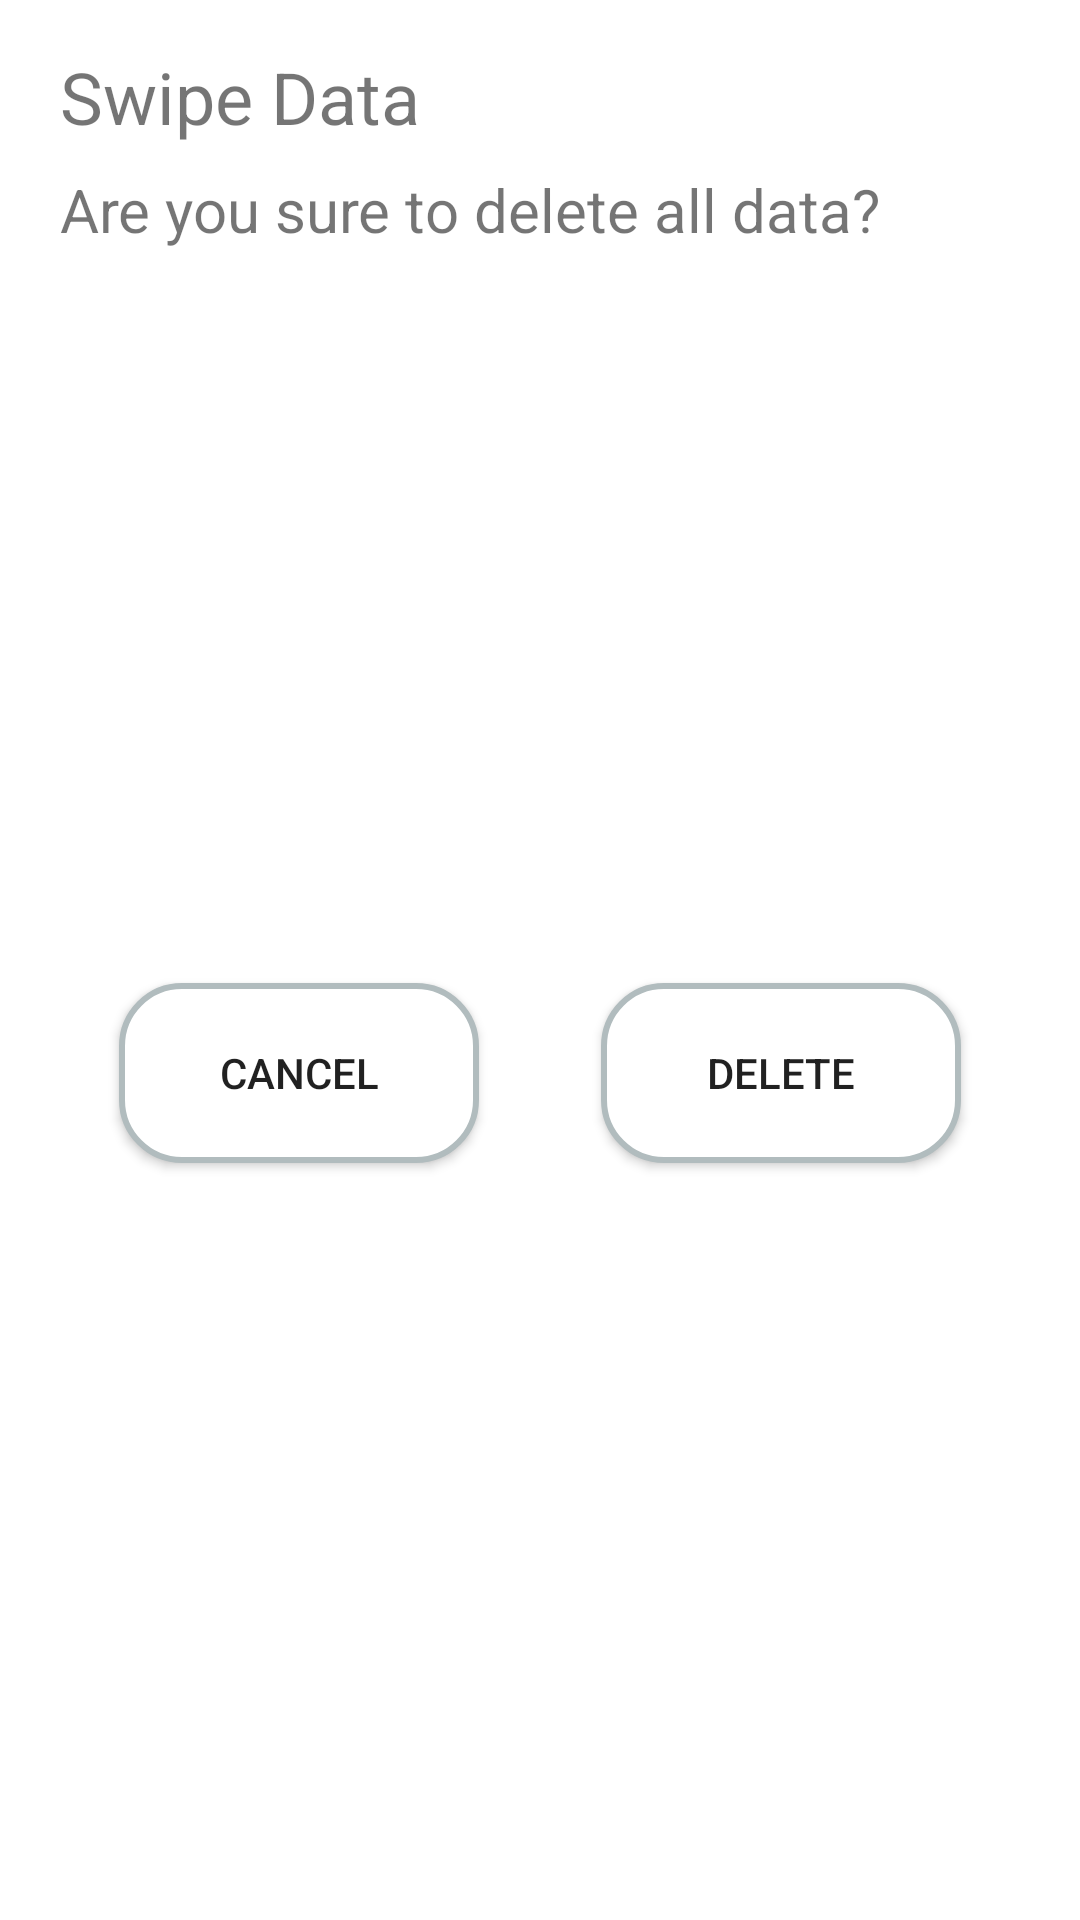

Here is an Android app screen rendered from its layout file. Give the layout XML and the strings, colors and styles it references.
<!-- AndroidManifest.xml: application theme Theme.Runningtracker -->
<!-- res/layout/delete_dialog.xml -->
<?xml version="1.0" encoding="utf-8"?>
<androidx.constraintlayout.widget.ConstraintLayout xmlns:android="http://schemas.android.com/apk/res/android"
    xmlns:app="http://schemas.android.com/apk/res-auto"
    xmlns:tools="http://schemas.android.com/tools"
    android:layout_width="wrap_content"
    android:layout_height="wrap_content"
    android:paddingHorizontal="20dp"
    android:paddingVertical="16dp">

    <View
        android:id="@+id/divider2"
        android:layout_width="1dp"
        android:layout_height="0dp"
        android:layout_marginTop="16dp"
        app:layout_constraintBottom_toBottomOf="parent"
        app:layout_constraintEnd_toEndOf="parent"
        app:layout_constraintStart_toStartOf="parent"
        app:layout_constraintTop_toBottomOf="@+id/textView8" />

    <TextView
        android:id="@+id/textView8"
        android:layout_width="wrap_content"
        android:layout_height="wrap_content"
        android:layout_marginTop="8dp"
        android:text="@string/are_you_sure_to_delete_all_data"
        android:textSize="20sp"
        app:layout_constraintStart_toStartOf="parent"
        app:layout_constraintTop_toBottomOf="@+id/textView9" />

    <Button
        android:id="@+id/delete_dialog_delete_button"
        android:layout_width="120dp"
        android:layout_height="60dp"
        android:layout_marginBottom="8dp"
        android:background="@drawable/rounded_background"
        android:text="@string/delete"
        android:theme="@style/Button.red"
        app:layout_constraintBottom_toBottomOf="parent"
        app:layout_constraintEnd_toEndOf="parent"
        app:layout_constraintStart_toEndOf="@+id/divider2"
        app:layout_constraintTop_toTopOf="@+id/divider2" />

    <Button
        android:id="@+id/delete_dialog_cancel_btn"
        android:layout_width="120dp"
        android:layout_height="60dp"
        android:layout_marginBottom="8dp"
        android:background="@drawable/rounded_background"
        android:text="@android:string/cancel"
        app:layout_constraintBottom_toBottomOf="parent"
        app:layout_constraintEnd_toStartOf="@+id/divider2"
        app:layout_constraintStart_toStartOf="parent"
        app:layout_constraintTop_toTopOf="@+id/divider2" />

    <TextView
        android:id="@+id/textView9"
        android:layout_width="wrap_content"
        android:layout_height="wrap_content"
        android:text="@string/swipe_data"
        android:textSize="24sp"
        app:layout_constraintStart_toStartOf="parent"
        app:layout_constraintTop_toTopOf="parent" />

</androidx.constraintlayout.widget.ConstraintLayout>
<!-- resources referenced by this layout -->
<resources>
  <!-- drawable rounded_background (drawable) -->
  <?xml version="1.0" encoding="UTF-8"?>
  <shape xmlns:android="http://schemas.android.com/apk/res/android">
  <solid android:color="#FFFFFF"/>
  <stroke android:width="2dp" android:color="#B1BCBE" />
  <corners android:radius="20dp"/>
  <padding android:left="0dp" android:top="0dp" android:right="0dp" android:bottom="0dp" />
  </shape>
  <string name="are_you_sure_to_delete_all_data">Are you sure to delete all data?</string>
  <string name="delete">DELETE</string>
  <string name="swipe_data">Swipe Data</string>
  <style name="Theme.Runningtracker" parent="Theme.MaterialComponents.DayNight.DarkActionBar">
          
          <item name="colorPrimary">@color/dark_blue</item>
          <item name="colorPrimaryVariant">@color/grey_blue</item>
          <item name="colorOnPrimary">@color/white</item>
          
          <item name="colorSecondary">@color/dark_dark_blue</item>
          <item name="colorSecondaryVariant">@color/dark_dark_blue</item>
          <item name="colorOnSecondary">@color/black</item>
          
          <item name="android:statusBarColor" tools:targetApi="l">?attr/colorPrimaryVariant</item>
          
          
  
  
  
  
  
      </style>
  <color name="dark_blue">#FF3F51B5</color>
  <color name="grey_blue">#FF313960</color>
  <color name="white">#FFFFFFFF</color>
  <color name="dark_dark_blue">#FF171E40</color>
  <color name="black">#FF000000</color>
</resources>
